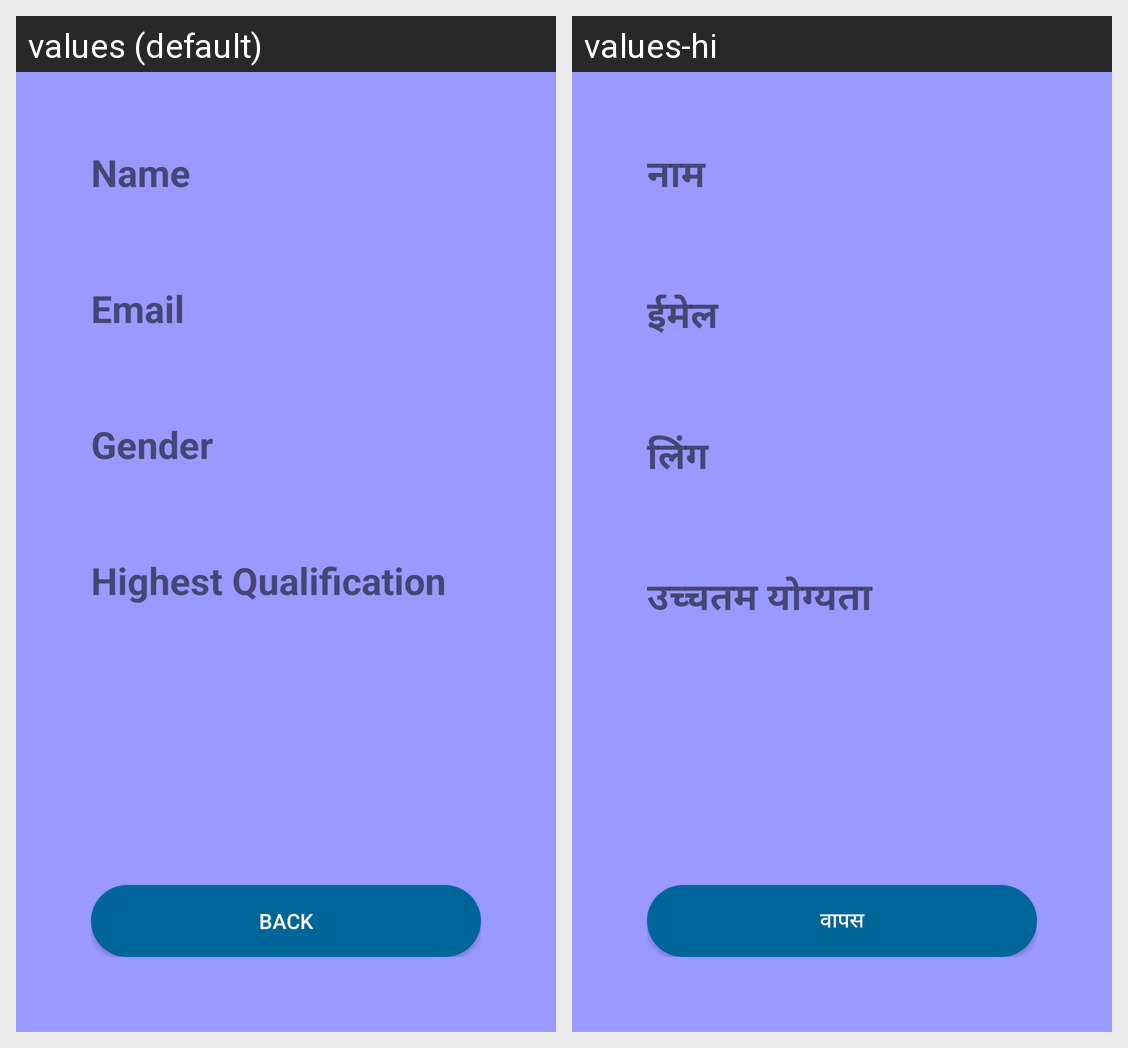

Here is an Android app screen in its default locale and in the app's own translations. Write out the translated-string differences for the strings that appear on this screen.
Android screen res/layout/result.xml rendered under 2 locales, left to right: values (default), values-hi. Device: Nexus 5 (rendered at 1080×1920; each locale shown at half size, 540×960, under a caption strip naming it); theme Theme.AppCompat.Light.DarkActionBar.
Strings drawn on this screen, with the default value and each locale's value (text and hints the layout hard-codes, and strings that could not be matched under every locale, appear in the picture but are not listed):

name_title
  values: Name
  values-hi: नाम

email_title
  values: Email
  values-hi: ईमेल

gender_title
  values: Gender
  values-hi: लिंग

highest_qual
  values: Highest Qualification
  values-hi: उच्चतम योग्यता

back
  values: Back
  values-hi: वापस
